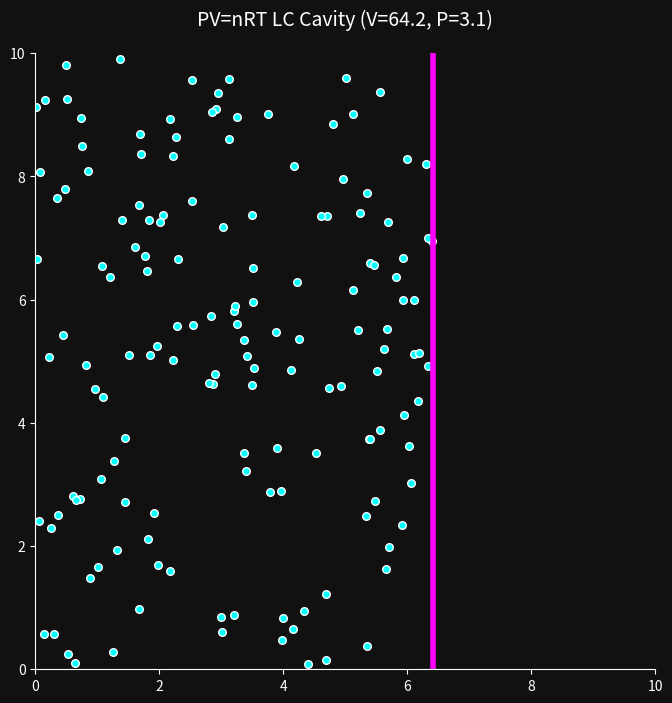
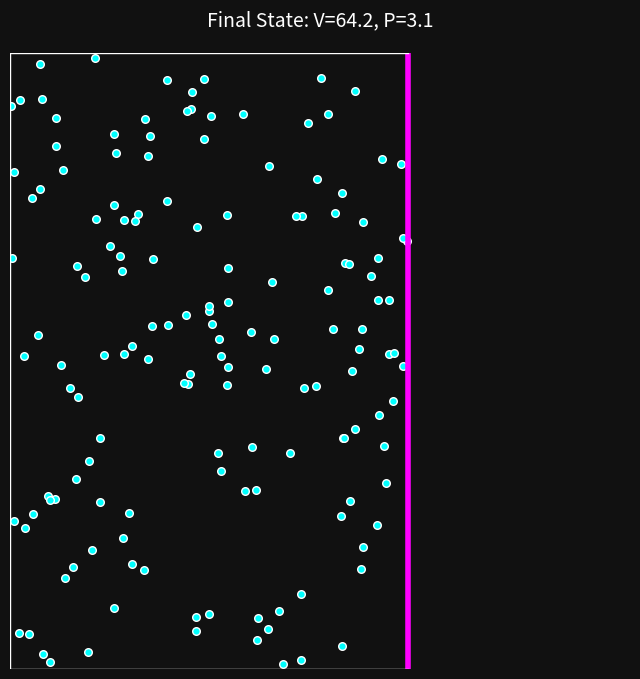

Python code for these plots, in order:
import os

import matplotlib.pyplot as plt
import numpy as np
from matplotlib import animation


def main() -> None:
    print("==========================================================")
    print(" AVE THERMODYNAMIC SCALE: SIMULATING PV=nRT")
    print("==========================================================\n")

    print("- Objective: Map the Ideal Gas Law to LC Vacuum Energy Density.")
    print("- P (Pressure) = Transverse Ponderomotive Force (U) acting on the walls.")
    print("- V (Volume) = Dimensions of the LC grid cavity.")
    print("- n (Moles) = Number of trapped topological nodes (atoms).")
    print("- T (Temperature) = Transverse RMS Jitter of the nodes.\n")

    # Simulation Parameters
    num_particles = 150
    box_size = 10.0
    dt = 0.05
    time_steps = 300

    # Initialize Random Particle Positions
    positions = np.random.uniform(1, box_size - 1, (num_particles, 2))

    # Initial Temperature (Kinetic Average Base Jitter)
    T_initial = 2.0

    # Random velocity directions, scaled by Temperature
    angles = np.random.uniform(0, 2 * np.pi, num_particles)
    speeds = np.random.normal(T_initial, 0.5, num_particles)
    velocities = np.column_stack((speeds * np.cos(angles), speeds * np.sin(angles)))

    # We will simulate a wall compressing (Reducing Volume V)
    # This should functionally raise the Pressure (P) on the walls.
    # We track total momentum exchange with the walls.

    fig, ax = plt.subplots(figsize=(8, 8), facecolor="#111111")
    ax.set_facecolor("#111111")

    scatter = ax.scatter(positions[:, 0], positions[:, 1], s=30, color="cyan", edgecolors="white")

    # Moving wall properties
    wall_x = box_size
    (wall_line,) = ax.plot([wall_x, wall_x], [0, box_size], color="magenta", lw=4)

    ax.set_xlim(0, box_size)
    ax.set_ylim(0, box_size)
    ax.set_title(f"PV=nRT LC Cavity (V={box_size**2:.1f}, P=0.0)", color="white", pad=20, fontsize=14)
    ax.tick_params(colors="white")
    ax.spines["bottom"].set_color("white")
    ax.spines["top"].set_visible(False)
    ax.spines["right"].set_visible(False)
    ax.spines["left"].set_color("white")

    print("[1] Simulating 2D Gas Kinematics within the LC Grid...")

    pressure_accumalator = 0
    pressure_reading = 0.0

    def update(frame: int) -> tuple:
        nonlocal positions, velocities, wall_x, pressure_accumalator, pressure_reading

        # Move the right wall slowly inward (Decreasing Volume V)
        if frame > 20 and frame < 200:
            wall_x -= 0.02
            wall_line.set_data([wall_x, wall_x], [0, box_size])

        # Current Area (Volume in 2D)
        current_volume = wall_x * box_size

        # Update positions
        positions += velocities * dt

        # Boundary Collisions (Calculating Pressure P)
        # Pressure occurs when a topological node transfers inductive strain (momentum) into a boundary

        # Left wall
        mask_left = positions[:, 0] <= 0
        positions[mask_left, 0] = np.abs(positions[mask_left, 0])
        velocities[mask_left, 0] *= -1
        pressure_accumalator += np.sum(2 * np.abs(velocities[mask_left, 0]))

        # Right wall (Moving)
        mask_right = positions[:, 0] >= wall_x
        positions[mask_right, 0] = wall_x - (positions[mask_right, 0] - wall_x)
        velocities[mask_right, 0] *= -1
        pressure_accumalator += np.sum(2 * np.abs(velocities[mask_right, 0]))

        # Bottom wall
        mask_bottom = positions[:, 1] <= 0
        positions[mask_bottom, 1] = np.abs(positions[mask_bottom, 1])
        velocities[mask_bottom, 1] *= -1
        pressure_accumalator += np.sum(2 * np.abs(velocities[mask_bottom, 1]))

        # Top wall
        mask_top = positions[:, 1] >= box_size
        positions[mask_top, 1] = box_size - (positions[mask_top, 1] - box_size)
        velocities[mask_top, 1] *= -1
        pressure_accumalator += np.sum(2 * np.abs(velocities[mask_top, 1]))

        scatter.set_offsets(positions)

        # Smooth out pressure readings (Moving Average over 10 frames)
        if frame % 10 == 0:
            # Pressure = Total Force / Boundary Perimeter
            perimeter = 2 * (wall_x + box_size)
            pressure_reading = pressure_accumalator / perimeter
            pressure_accumalator = 0  # reset

            # Since V drops, P must rise
            ax.set_title(
                f"PV=nRT LC Cavity (V={current_volume:.1f}, P={pressure_reading:.1f})",
                color="white",
                pad=20,
                fontsize=14,
            )

        return scatter, wall_line

    print("[2] Rendering Cavity Volume compression...")
    ani = animation.FuncAnimation(fig, update, frames=time_steps, interval=30, blit=False)

    os.makedirs("standard_model/animations", exist_ok=True)
    out_path = "standard_model/animations/ideal_gas_pv_lc.gif"
    ani.save(out_path, writer="pillow", fps=30)

    print("[3] Slicing compressed state for manuscript...")
    fig_static, ax_static = plt.subplots(figsize=(8, 8), facecolor="#111111")
    ax_static.set_facecolor("#111111")

    # Map final state
    ax_static.scatter(positions[:, 0], positions[:, 1], s=30, color="cyan", edgecolors="white")
    ax_static.plot([wall_x, wall_x], [0, box_size], color="magenta", lw=4)  # Final Wall
    ax_static.plot([0, 0], [0, box_size], color="white", lw=1)  # Left
    ax_static.plot([0, wall_x], [0, 0], color="white", lw=1)  # Bottom
    ax_static.plot([0, wall_x], [box_size, box_size], color="white", lw=1)  # Top

    ax_static.set_xlim(0, box_size)
    ax_static.set_ylim(0, box_size)
    ax_static.set_title(
        f"Final State: V={wall_x*box_size:.1f}, P={pressure_reading:.1f}",
        color="white",
        pad=20,
        fontsize=14,
    )
    ax_static.axis("off")

    os.makedirs("assets/figures", exist_ok=True)
    static_out = "assets/figures/ideal_gas_compressed_static.pdf"
    fig_static.savefig(static_out, facecolor="#111111", bbox_inches="tight", dpi=150)

    print("\n[STATUS: SUCCESS] The Equation of State PV=nRT successfully modeled")
    print("as continuous macroscopic LC Impedance mapping.")
    print(f"Animated propagation saved to {out_path}")
    print(f"Static boundary state saved to {static_out}")


if __name__ == "__main__":
    main()
